Run: headless pygame with SDL's dummy video driver; simulated clock (each Clock.tick advances the game by its frame time, no real sleeping); random seed 0; keys injected as events and as key.get_pressed() state; no mouse input.
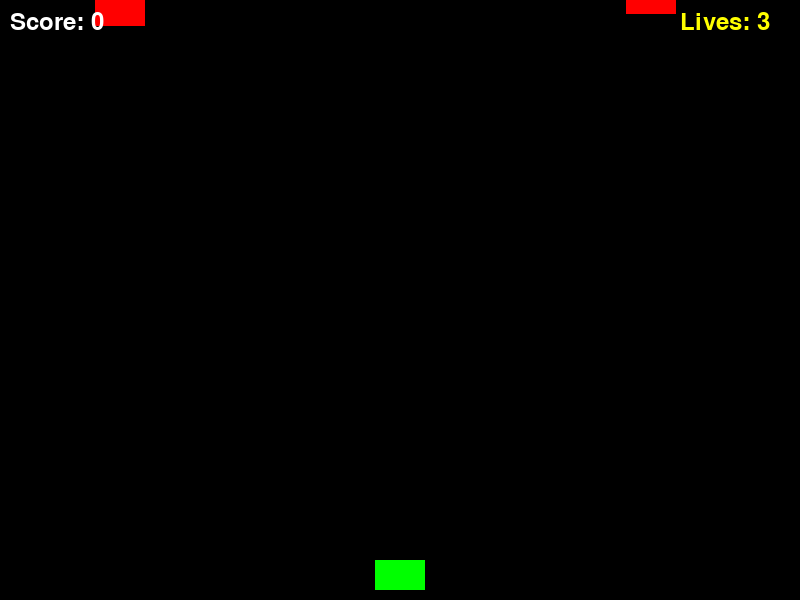
Frame 1 of 4 · flips 1–60 · no input
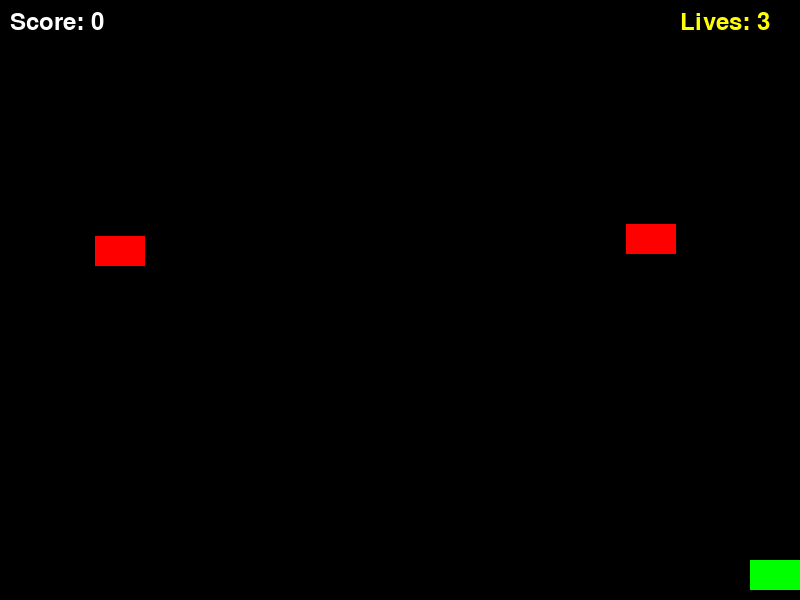
Frame 2 of 4 · flips 61–180 · tapped SPACE, RETURN · held RIGHT (→), D
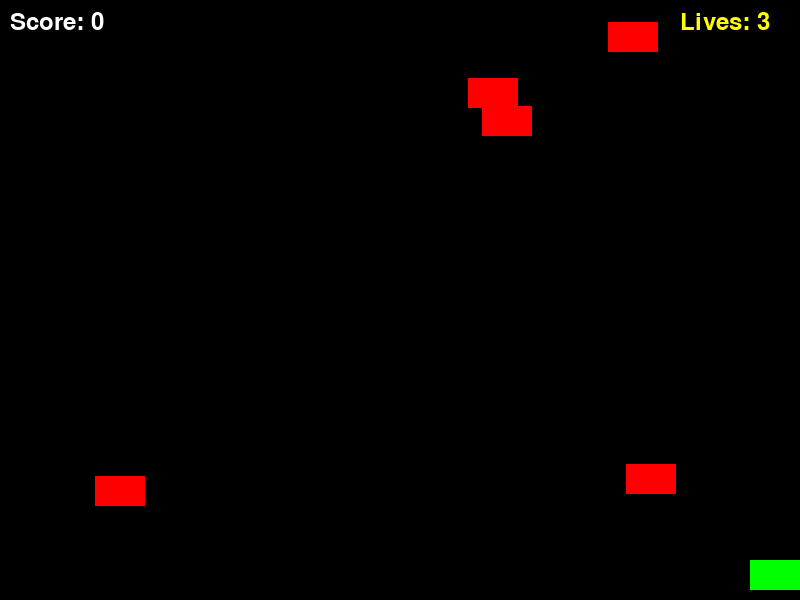
Frame 3 of 4 · flips 181–300 · held DOWN (↓), S
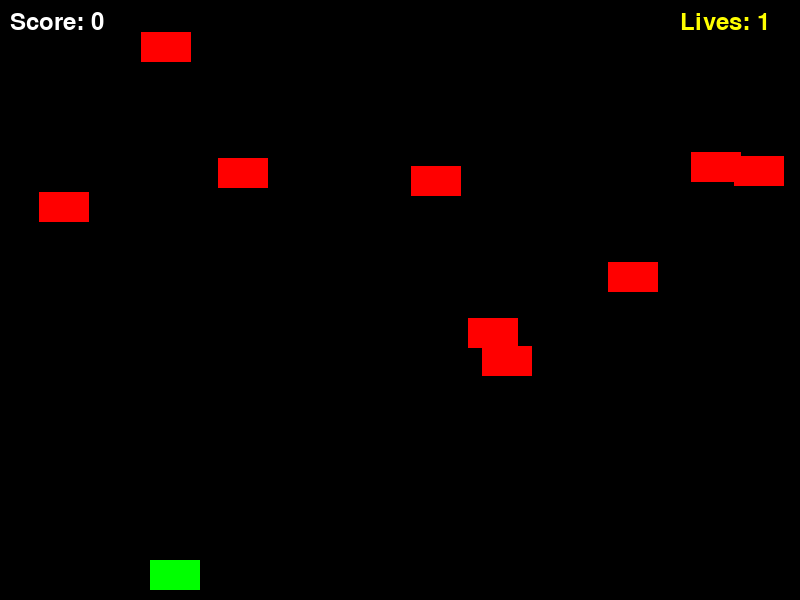
Frame 4 of 4 · flips 301–420 · held LEFT (←), A, UP (↑), W

The pygame program that drew these frames:

import pygame
import random

# Inicialização
pygame.init()

# Tela
WIDTH, HEIGHT = 800, 600
screen = pygame.display.set_mode((WIDTH, HEIGHT))
pygame.display.set_caption("Jogo de Tiro Arcade Com Pausa e Botão 4")

# Clock
clock = pygame.time.Clock()
FPS = 60

# Cores
WHITE = (255, 255, 255)
BLACK = (0, 0, 0)
RED = (255, 0, 0)
GREEN = (0, 255, 0)
YELLOW = (255, 255, 0)
ORANGE = (255, 165, 0)

# Player
player_width, player_height = 50, 30
player_x = WIDTH // 2 - player_width // 2
player_y = HEIGHT - player_height - 10
player_speed = 5
player_lives = 3

# Bullets
bullet_speed = 7
bullets = []

# Enemies
enemy_width, enemy_height = 50, 30
enemy_speed = 2
enemies = []

# Explosões
explosions = []

# Pontuação
score = 0
font = pygame.font.SysFont(None, 36)

# Detectar joystick
joystick_count = pygame.joystick.get_count()
if joystick_count > 0:
    joystick = pygame.joystick.Joystick(0)
    joystick.init()
    print(f"Joystick conectado: {joystick.get_name()}")
else:
    joystick = None
    print("Nenhum joystick detectado, usando teclado.")

# Função para desenhar texto
def draw_text(text, font, color, x, y):
    img = font.render(text, True, color)
    screen.blit(img, (x, y))

# Função para criar bala
def shoot():
    bullets.append(pygame.Rect(player_x + player_width//2 - 5, player_y, 10, 20))

# Variável de pausa
paused = False

# Loop principal
running = True
while running:
    clock.tick(FPS)
    screen.fill(BLACK)

    # Eventos
    for event in pygame.event.get():
        if event.type == pygame.QUIT:
            running = False

        # Pausar/Despausar teclado
        if event.type == pygame.KEYDOWN:
            if event.key == pygame.K_p:
                paused = not paused
            elif event.key in [pygame.K_SPACE, pygame.K_RETURN] and not paused:
                shoot()

        # Pausar/Despausar joystick
        if joystick and event.type == pygame.JOYBUTTONDOWN:
            # Botão Y = 3, Botão 4 = 4
            if event.button in [3, 4]:
                paused = not paused
            elif event.button in [0, 1] and not paused:  # X = 0, O = 1
                shoot()

    if not paused:
        # Movimentação
        move_x = 0
        keys = pygame.key.get_pressed()
        if keys[pygame.K_LEFT]:
            move_x = -player_speed
        if keys[pygame.K_RIGHT]:
            move_x = player_speed

        if joystick:
            axis_x = joystick.get_axis(0)
            if abs(axis_x) > 0.1:
                move_x = axis_x * player_speed

        player_x += move_x
        player_x = max(0, min(WIDTH - player_width, player_x))

        # Criar inimigos
        if random.randint(1, 50) == 1:
            enemy_x = random.randint(0, WIDTH - enemy_width)
            enemies.append(pygame.Rect(enemy_x, -enemy_height, enemy_width, enemy_height))

        # Atualizar inimigos
        for enemy in enemies[:]:
            enemy.y += enemy_speed
            if enemy.y > HEIGHT:
                enemies.remove(enemy)
                player_lives -= 1

        # Atualizar balas
        for bullet in bullets[:]:
            bullet.y -= bullet_speed
            if bullet.y < 0:
                bullets.remove(bullet)

        # Checar colisões
        for enemy in enemies[:]:
            for bullet in bullets[:]:
                if enemy.colliderect(bullet):
                    enemies.remove(enemy)
                    bullets.remove(bullet)
                    explosions.append([enemy.centerx, enemy.centery, 0])
                    score += 1

            player_rect = pygame.Rect(player_x, player_y, player_width, player_height)
            if enemy.colliderect(player_rect):
                enemies.remove(enemy)
                explosions.append([enemy.centerx, enemy.centery, 0])
                player_lives -= 1

        # Atualizar explosões
        for exp in explosions[:]:
            x, y, frame = exp
            radius = 10 + frame*3
            pygame.draw.circle(screen, ORANGE, (x, y), radius)
            exp[2] += 1
            if exp[2] > 5:
                explosions.remove(exp)

        # Desenhar jogador
        pygame.draw.rect(screen, GREEN, (player_x, player_y, player_width, player_height))
        # Desenhar inimigos
        for enemy in enemies:
            pygame.draw.rect(screen, RED, enemy)
        # Desenhar balas
        for bullet in bullets:
            pygame.draw.rect(screen, WHITE, bullet)

        # Mostrar score e vidas
        draw_text(f"Score: {score}", font, WHITE, 10, 10)
        draw_text(f"Lives: {player_lives}", font, YELLOW, WIDTH - 120, 10)

        # Game Over
        if player_lives <= 0:
            draw_text("GAME OVER", font, RED, WIDTH//2 - 80, HEIGHT//2)
            pygame.display.flip()
            pygame.time.delay(3000)
            running = False
    else:
        # Mostrar mensagem de pausa
        draw_text("PAUSED", font, YELLOW, WIDTH//2 - 50, HEIGHT//2)

    pygame.display.flip()

pygame.quit()
